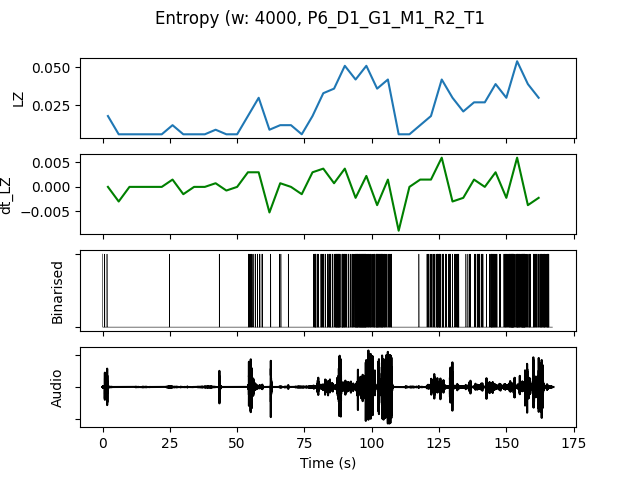

Source data for this figure (header and first rows):
, t0, LZ, dt_LZ, IOI, nCounts
0.0, 0.0, 0.01795, 0.0, 5333, 3
4.0, 4.0, 0.005983, -0.002991, 0.0, 0
8.0, 8.0, 0.005983, 0.0, 0.0, 0
12.0, 12.0, 0.005983, 0.0, 0.0, 0
16.0, 16.0, 0.005983, 0.0, 0.0, 0
20.0, 20.0, 0.005983, 0.0, 0.0, 0
24.0, 24.0, 0.01197, 0.001496, 16000, 1
28.0, 28.0, 0.005983, -0.001496, 0.0, 0
32.0, 32.0, 0.005983, 0.0, 0.0, 0
36.0, 36.0, 0.005983, 0.0, 0.0, 0
40.0, 40.0, 0.008974, 0.0007479, 16000, 1
44.0, 44.0, 0.005983, -0.0007479, 0.0, 0
48.0, 48.0, 0.005983, 0.0, 0.0, 0
52.0, 52.0, 0.01795, 0.002991, 2667, 6
56.0, 56.0, 0.02991, 0.002991, 1778, 9
60.0, 60.0, 0.008974, -0.005235, 16000, 1
64.0, 64.0, 0.01197, 0.0007479, 8000, 2
68.0, 68.0, 0.01197, 0.0, 16000, 1
72.0, 72.0, 0.005983, -0.001496, 0.0, 0
76.0, 76.0, 0.01795, 0.002991, 2667, 6
80.0, 80.0, 0.03291, 0.003739, 1143, 14
84.0, 84.0, 0.0359, 0.0007479, 941.2, 17
88.0, 88.0, 0.05085, 0.003739, 842.1, 19
92.0, 92.0, 0.04188, -0.002244, 800.0, 20
96.0, 96.0, 0.05085, 0.002244, 695.7, 23
100.0, 100.0, 0.0359, -0.003739, 800.0, 20
104.0, 104.0, 0.04188, 0.001496, 1143, 14
108.0, 108.0, 0.005983, -0.008974, 0.0, 0
112.0, 112.0, 0.005983, 0.0, 0.0, 0
116.0, 116.0, 0.01197, 0.001496, 16000, 1
120.0, 120.0, 0.01795, 0.001496, 2000, 8
124.0, 124.0, 0.04188, 0.005983, 1000, 16
128.0, 128.0, 0.02991, -0.002991, 1600, 10
132.0, 132.0, 0.02094, -0.002244, 3200, 5
136.0, 136.0, 0.02692, 0.001496, 2000, 8
140.0, 140.0, 0.02692, 0.0, 2286, 7
144.0, 144.0, 0.03889, 0.002991, 1067, 15
148.0, 148.0, 0.02991, -0.002244, 1143, 14
152.0, 152.0, 0.05385, 0.005983, 640.0, 25
156.0, 156.0, 0.03889, -0.003739, 888.9, 18
160.0, 160.0, 0.02991, -0.002244, 1143, 14
